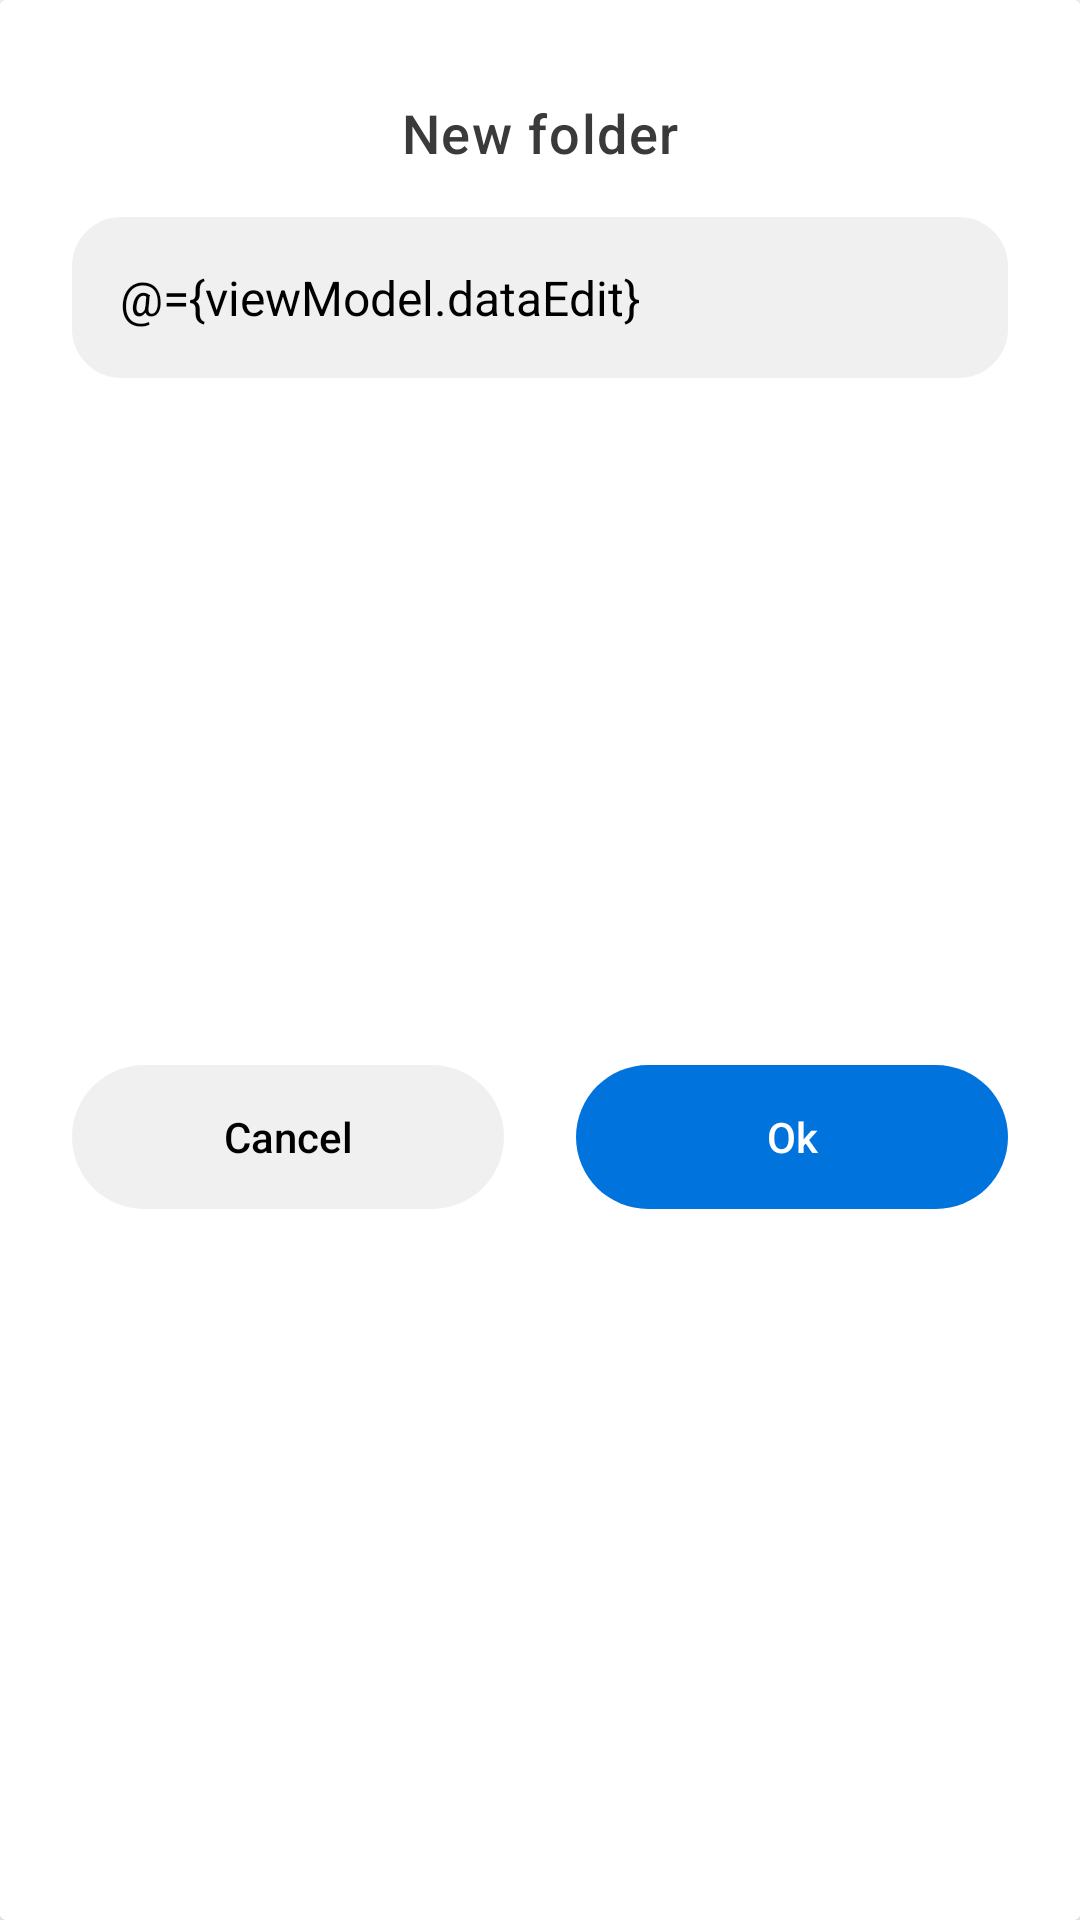

The Android layout XML behind this screen, and the referenced resources:
<!-- AndroidManifest.xml: application theme Theme.Note_MVVM -->
<!-- res/layout/new_folder_added_dialog.xml -->
<?xml version="1.0" encoding="utf-8"?>
<layout xmlns:android="http://schemas.android.com/apk/res/android"
    xmlns:app="http://schemas.android.com/apk/res-auto">

    <data>
      <variable
          name="viewModel"
          type="com.lomu.note_mvvm.viewModel.subViewModel.CategoryViewModel" />
    </data>

    <androidx.cardview.widget.CardView
        android:layout_width="match_parent"
        android:layout_height="wrap_content"
       >

        <androidx.constraintlayout.widget.ConstraintLayout
            android:layout_width="match_parent"
            android:layout_height="match_parent"
            android:background="@color/theme_primary_dark">

            <Button
                android:id="@+id/button5"
                android:layout_width="@dimen/zero"
                android:layout_height="wrap_content"
                android:layout_marginTop="@dimen/margin_16"
                android:layout_marginBottom="@dimen/margin_24"
                android:text="@string/cancel"
                android:textColor="@color/dark_white"
                app:backgroundTint="@color/theme_primary_dialog"
                style="@style/button_dialog_folder_create"
                android:onClick="@{()-> viewModel.dialogCreateOnClickCancel(true)}"
                app:layout_constraintBottom_toBottomOf="parent"
                app:layout_constraintStart_toStartOf="@+id/editText"
                app:layout_constraintTop_toBottomOf="@id/editText" />

            <Button
                android:id="@+id/button4"
                android:layout_width="@dimen/zero"
                android:layout_height="wrap_content"
                android:text="@string/okk"
                app:backgroundTint="@color/blue"
                android:textColor="@color/white_1"
                style="@style/button_dialog_folder_create"
                android:onClick="@{()->viewModel.dialogCreateOnClickOk(true)}"
                app:layout_constraintBottom_toBottomOf="@+id/button5"
                app:layout_constraintEnd_toEndOf="@+id/editText"
                app:layout_constraintTop_toTopOf="@+id/button5" />

            <TextView
                android:id="@+id/textView7"
                android:layout_width="wrap_content"
                android:layout_height="wrap_content"
                android:layout_marginTop="@dimen/margin_32"
                android:text="@string/new_folder"
                style="@style/text_title_page"
                android:textSize="@dimen/text_18"
                app:layout_constraintEnd_toEndOf="parent"
                app:layout_constraintStart_toStartOf="parent"
                app:layout_constraintTop_toTopOf="parent" />

            <EditText
                android:id="@+id/editText"
                android:layout_width="match_parent"
                android:layout_height="wrap_content"
                android:layout_marginHorizontal="@dimen/margin_24"
                android:layout_marginTop="@dimen/margin_16"
                android:background="@drawable/edit_add_folder"
                android:hint="@string/enter_text"
                android:text="@={viewModel.dataEdit}"
                android:padding="@dimen/margin_16"
                android:textColor="@color/dark_white"
                android:textSize="@dimen/text_16"
                app:layout_constraintTop_toBottomOf="@+id/textView7" />
        </androidx.constraintlayout.widget.ConstraintLayout>

    </androidx.cardview.widget.CardView>
</layout>
<!-- resources referenced by this layout -->
<resources>
  <color name="blue">#0C84FF</color>
  <color name="dark_white">#FFFFFFFF</color>
  <color name="theme_primary_dark">#1F1F1F</color>
  <color name="theme_primary_dialog">#363636</color>
  <color name="white_1">#FFFFFF</color>
  <dimen name="margin_16">16dp</dimen>
  <dimen name="margin_24">24dp</dimen>
  <dimen name="margin_32">32dp</dimen>
  <dimen name="text_16">16sp</dimen>
  <dimen name="text_18">18sp</dimen>
  <dimen name="zero">0dp</dimen>
  <!-- drawable edit_add_folder (drawable) -->
  <?xml version="1.0" encoding="utf-8"?>
  <selector xmlns:android="http://schemas.android.com/apk/res/android">
      <item android:state_focused="true">
          <shape>
               <solid
                  android:color="@color/theme_primary_dialog"
                   />
               <corners
                   android:radius="@dimen/margin_16"
                   />
               <stroke
                   android:width="@dimen/margin_1"
                   android:color="@color/blue"
                   />
          </shape>
      </item>
      <item android:state_focused="false">
         <shape>
             <solid
                 android:color="@color/theme_primary_dialog"
                 />
             <corners
                 android:radius="@dimen/margin_16"
                 />
             <stroke
                 android:width="@dimen/margin_1"
                 android:color="@color/theme_primary_dialog"
                 />
         </shape>
      </item>
  </selector>
  <string name="cancel">Cancel</string>
  <string name="enter_text">Enter text</string>
  <string name="new_folder">New folder</string>
  <string name="okk">Ok</string>
  <style name="button_dialog_folder_create">
           <item name="layout_constraintDimensionRatio">3:1</item>
           <item name="android:textAllCaps">false</item>
           <item name="android:background">@drawable/button_dialog_create_folder</item>
      </style>
  <style name="text_title_page">
          <item name="android:textColor">@color/white</item>
          <item name="android:letterSpacing">0.03</item>
          <item name="android:textSize">@dimen/text_22</item>
          <item name="android:fontFamily">sans-serif-medium</item>
      </style>
  <style name="Theme.Note_MVVM" parent="Theme.MaterialComponents.DayNight.NoActionBar">
          
          <item name="colorPrimary">@color/theme_dark</item>
          <item name="colorPrimaryVariant">@color/theme_dark</item>
          <item name="colorOnPrimary">@color/white</item>
          
          <item name="colorSecondary">@color/float_button</item>
          <item name="colorSecondaryVariant">@color/float_button</item>
          <item name="colorOnSecondary">@color/theme_dark</item>
          
          <item name="android:statusBarColor" tools:targetApi="l">?attr/colorPrimaryVariant</item>
          
      </style>
  <dimen name="margin_1">1dp</dimen>
  <!-- drawable button_dialog_create_folder (drawable) -->
  <?xml version="1.0" encoding="utf-8"?>
  <shape xmlns:android="http://schemas.android.com/apk/res/android">
      <corners
          android:radius="@dimen/margin_45"
          />
  </shape>
  <color name="white">#FFFFFFFF</color>
  <dimen name="text_22">22sp</dimen>
  <color name="theme_dark">#000000</color>
  <color name="float_button">#F9A501</color>
  <dimen name="margin_45">45dp</dimen>
</resources>
